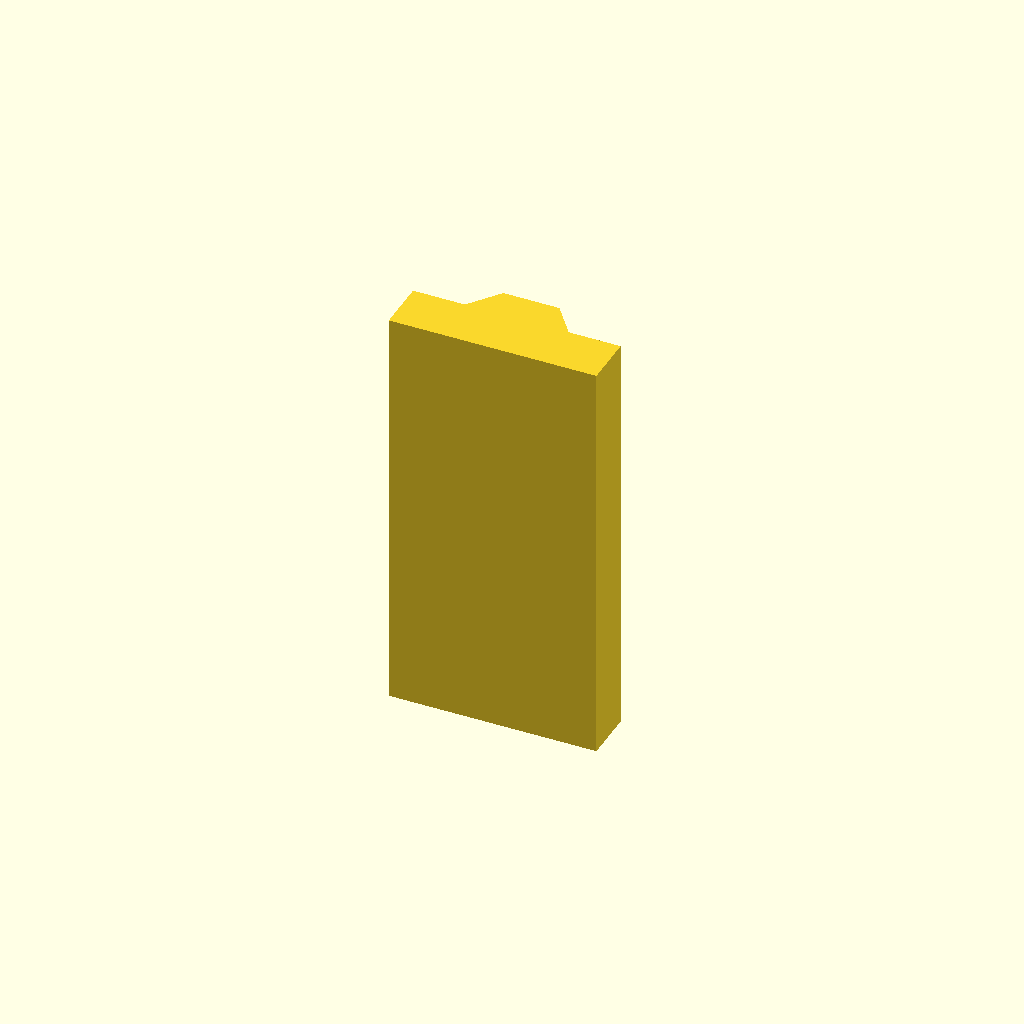
Cell 1: rendered with the file's own defaults.
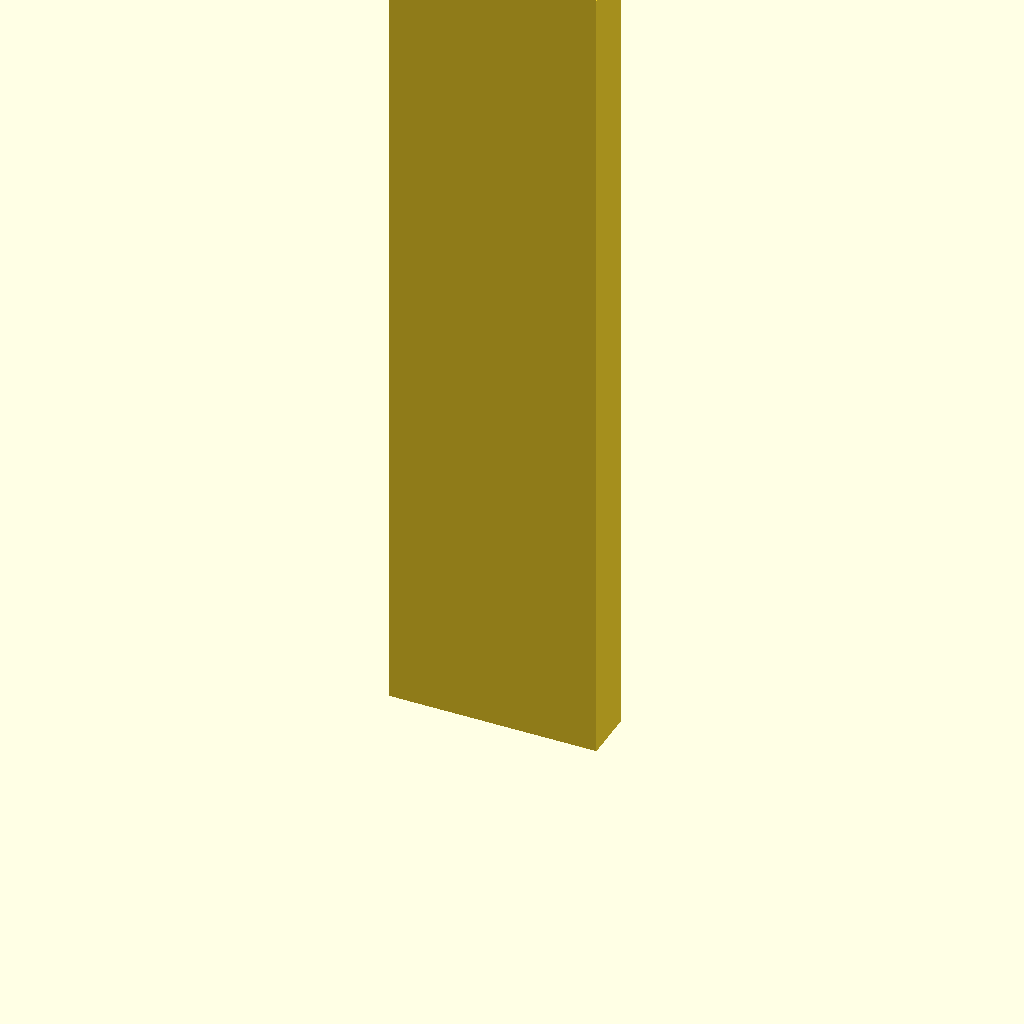
Cell 2: plate_t = 160 (everything else at default).
All cells are drawn from one camera (rotation 55°, 0°, 25°, orthographic, colour scheme Cornfield), so only the parameter changes between them.
OpenSCAD source file optional_data/data/sketch2/vguides/part_0155.scad:
$fn = 32;

// ----------------------------------------------------------------------
// V guide rail: dovetail, 40 mm wide
// ----------------------------------------------------------------------

// --- parameters (mm) ---
rail_w = 40;              // rail width, X
base_t = 10;              // base plate thickness
v_depth = 6;              // V feature depth / height
v_half_w = 10;            // half width of the V at the base face
plate_t = 80;             // rail length, Z (the extrusion height)
top_half_w = 5.4;         // half width at the dovetail top

dovetail_base = 2 * v_half_w;  // dovetail width at the base
dovetail_top = 2 * top_half_w;  // dovetail width at the top

profile = [[0, 0], [40, 0], [40, 10], [30, 10], [25.4, 16], [14.6, 16], [10, 10], [0, 10]];  // primary outline, 8 points, counter clockwise

// --- the one profile operation ---
linear_extrude(height = plate_t) polygon(points = profile);
Customizer parameters (derived from the source; name, type, default, range or options):
rail_w: number, default 40
base_t: number, default 10
v_depth: number, default 6
v_half_w: number, default 10
plate_t: number, default 80
top_half_w: number, default 5.4
